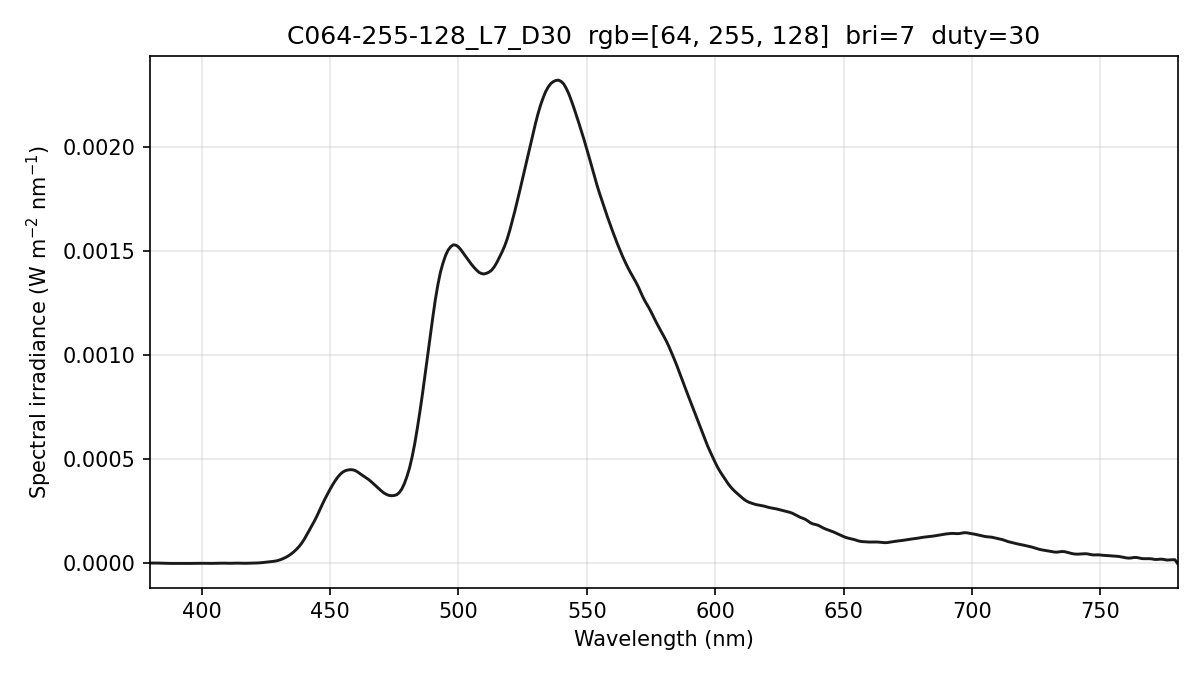

The file beside this chart, header and first rows:
wavelength_nm, spectral_irradiance_W_m2_nm, spectral_irradiance_std_W_m2_nm, spectral_irradiance_uW_cm2_nm, photon_irradiance_photons_m2_s_nm
380, 1.82764512e-06, 3.16557420e-06, 1.82764512e-04, 3.49621985e+12
381, 1.82764512e-06, 3.16557420e-06, 1.82764512e-04, 3.50542043e+12
382, 1.82764512e-06, 3.16557420e-06, 1.82764512e-04, 3.51462101e+12
383, 1.63241212e-06, 2.82742073e-06, 1.63241212e-04, 3.14739936e+12
384, 1.24469042e-06, 2.15586705e-06, 1.24469042e-04, 2.40611201e+12
385, 7.71793303e-07, 1.33678521e-06, 7.71793303e-05, 1.49583952e+12
386, 4.08953483e-07, 7.08328211e-07, 4.08953483e-05, 7.94665729e+11
387, 1.87460061e-07, 3.24690351e-07, 1.87460061e-05, 3.65210275e+11
388, 5.11422597e-08, 8.85809922e-08, 5.11422597e-06, 9.98929655e+10
389, 0.00000000e+00, 0.00000000e+00, 0.00000000e+00, 0.00000000e+00
390, 0.00000000e+00, 0.00000000e+00, 0.00000000e+00, 0.00000000e+00
391, 0.00000000e+00, 0.00000000e+00, 0.00000000e+00, 0.00000000e+00
392, 0.00000000e+00, 0.00000000e+00, 0.00000000e+00, 0.00000000e+00
393, 0.00000000e+00, 0.00000000e+00, 0.00000000e+00, 0.00000000e+00
394, 0.00000000e+00, 0.00000000e+00, 0.00000000e+00, 0.00000000e+00
395, 3.80541847e-08, 6.59117813e-08, 3.80541847e-06, 7.56698346e+10
396, 1.45782581e-07, 2.52502837e-07, 1.45782581e-05, 2.90619056e+11
397, 3.23185193e-07, 5.59773174e-07, 3.23185193e-05, 6.45899917e+11
398, 5.07695659e-07, 6.24478613e-07, 5.07695659e-05, 1.01720805e+12
399, 6.66020672e-07, 5.77251931e-07, 6.66020672e-05, 1.33777745e+12
400, 7.46394954e-07, 9.02414841e-07, 7.46394954e-05, 1.50297568e+12
401, 6.68167574e-07, 1.03818607e-06, 6.68167574e-05, 1.34881702e+12
402, 4.33011680e-07, 7.49998230e-07, 4.33011680e-05, 8.76292171e+11
403, 2.15919203e-07, 3.42761601e-07, 2.15919203e-05, 4.38045863e+11
404, 1.68180079e-07, 1.94372910e-07, 1.68180079e-05, 3.42041801e+11
405, 3.03292537e-07, 2.92514749e-07, 3.03292537e-05, 6.18358044e+11
406, 5.93234349e-07, 3.55172720e-07, 5.93234349e-05, 1.21248281e+12
407, 9.91878644e-07, 3.27208659e-07, 9.91878644e-05, 2.03224571e+12
408, 1.29768051e-06, 2.65424493e-07, 1.29768051e-04, 2.66533137e+12
409, 1.24105885e-06, 2.62458036e-07, 1.24105885e-04, 2.55528268e+12
410, 8.22013826e-07, 2.82647582e-07, 8.22013826e-05, 1.69662650e+12
411, 6.28041676e-07, 3.23597704e-07, 6.28041676e-05, 1.29943199e+12
412, 8.69431338e-07, 1.00629288e-06, 8.69431338e-05, 1.80324931e+12
413, 1.38646830e-06, 1.89213541e-06, 1.38646830e-04, 2.88259257e+12
414, 1.44084462e-06, 2.05147184e-06, 1.44084462e-04, 3.00289922e+12
415, 9.96647295e-07, 1.44200855e-06, 9.96647295e-05, 2.08215404e+12
416, 5.62649299e-07, 7.81649504e-07, 5.62649299e-05, 1.17829594e+12
417, 6.08631792e-07, 7.71683037e-07, 6.08631792e-05, 1.27765605e+12
418, 1.10130396e-06, 1.31104048e-06, 1.10130396e-04, 2.31743068e+12
419, 1.48413943e-06, 1.30048813e-06, 1.48413943e-04, 3.13048765e+12
420, 1.62621587e-06, 5.95263600e-07, 1.62621587e-04, 3.43835531e+12
421, 1.77574569e-06, 2.81401463e-07, 1.77574569e-04, 3.76344985e+12
422, 2.31357252e-06, 3.42609317e-07, 2.31357252e-04, 4.91494697e+12
423, 3.23969642e-06, 2.12192058e-06, 3.23969642e-04, 6.89871098e+12
424, 4.45251753e-06, 2.92853444e-06, 4.45251753e-04, 9.50374471e+12
425, 5.78181329e-06, 2.17260911e-06, 5.78181329e-04, 1.23701869e+13
426, 7.20250746e-06, 5.65693524e-07, 7.20250746e-04, 1.54460197e+13
427, 8.56312147e-06, 1.16173769e-06, 8.56312147e-04, 1.84070100e+13
428, 9.86050223e-06, 1.52655752e-06, 9.86050223e-04, 2.12454568e+13
429, 1.19332808e-05, 1.70595921e-06, 1.19332808e-03, 2.57715428e+13
430, 1.49927912e-05, 2.21680170e-06, 1.49927912e-03, 3.24544472e+13
431, 1.92405687e-05, 3.65559213e-06, 1.92405687e-03, 4.17463435e+13
432, 2.44463924e-05, 4.44174884e-06, 2.44463924e-03, 5.31645073e+13
433, 3.04370852e-05, 4.17081889e-06, 3.04370852e-03, 6.63459204e+13
434, 3.78592884e-05, 3.20129035e-06, 3.78592884e-03, 8.27152227e+13
435, 4.65048279e-05, 2.40588217e-06, 4.65048279e-03, 1.01838165e+14
436, 5.65618289e-05, 1.75861669e-06, 5.65618289e-03, 1.24146134e+14
437, 6.83743060e-05, 1.14830231e-06, 6.83743060e-03, 1.50417247e+14
438, 8.15670962e-05, 1.13555281e-06, 8.15670962e-03, 1.79850802e+14
439, 9.75801696e-05, 1.82001957e-06, 9.75801696e-03, 2.15649947e+14
... 341 more rows
